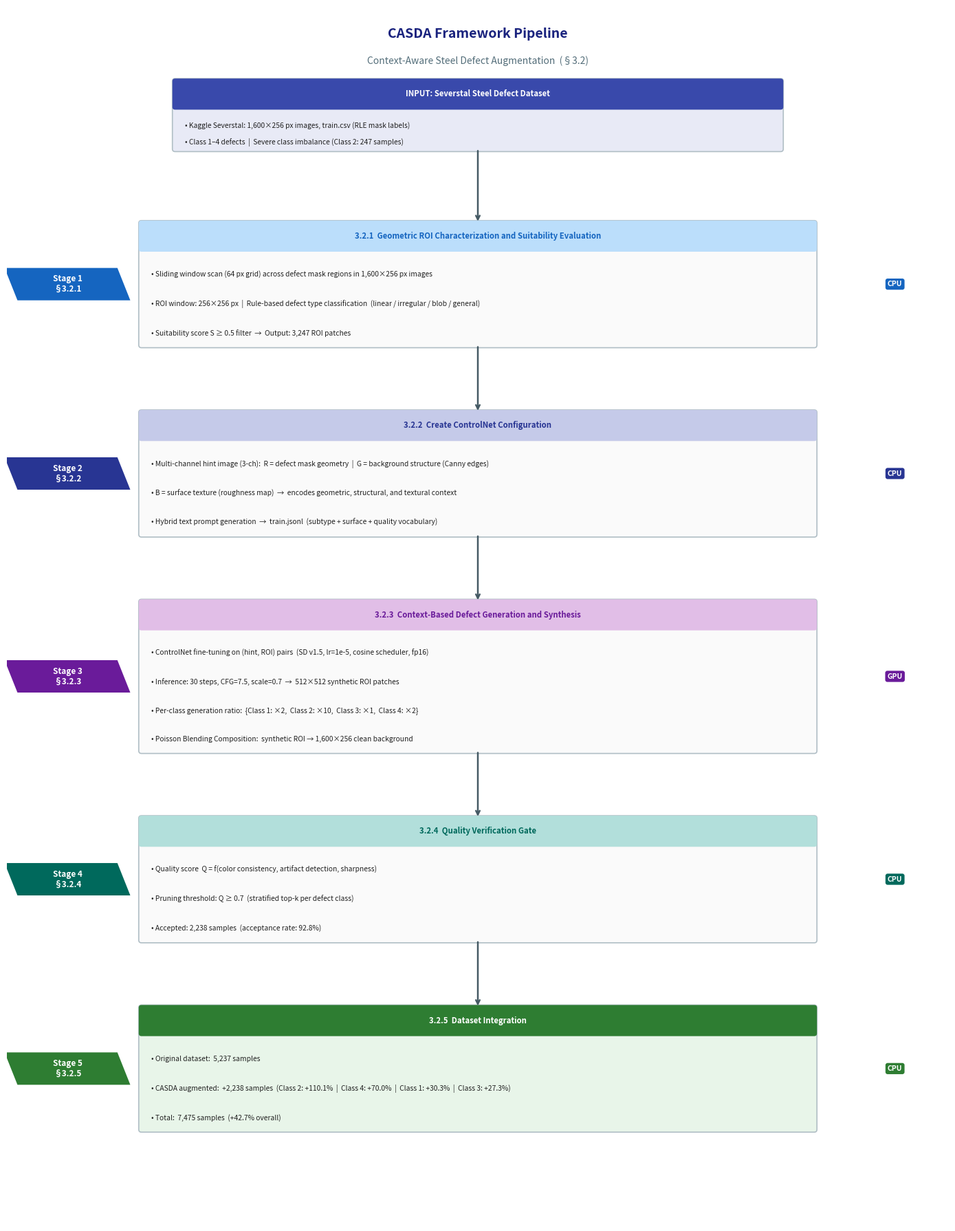

Write the Python code that produced this figure.
"""
CASDA Framework Pipeline — 5-Stage Overview  (§3.2)
Revision: Stage A–D → Stage 1–5 per revised paper structure

  3.2.1  Stage 1: Geometric ROI Characterization and Suitability Evaluation
  3.2.2  Stage 2: Create ControlNet Configuration
  3.2.3  Stage 3: Context-Based Defect Generation and Synthesis
  3.2.4  Stage 4: Quality Verification Gate
  3.2.5  Stage 5: Dataset Integration

Run in Google Colab: outputs casda_pipeline_flowchart.png
"""

import matplotlib.pyplot as plt
from matplotlib.patches import FancyBboxPatch

fig, ax = plt.subplots(figsize=(14, 18))
ax.set_xlim(0, 14)
ax.set_ylim(0, 18)
ax.axis('off')

# ── Color palette ────────────────────────────────────────────────
C = {1: '#1565C0', 2: '#283593', 3: '#6A1B9A', 4: '#00695C', 5: '#2E7D32'}
H = {1: '#BBDEFB', 2: '#C5CAE9', 3: '#E1BEE7', 4: '#B2DFDB', 5: '#C8E6C9'}
C_ARROW  = '#455A64'
C_BORDER = '#B0BEC5'


def stage_label(ax, y, label, color):
    x0, w, h = 0.15, 1.7, 0.5
    pts = [[x0, y], [x0+w, y], [x0+w-0.2, y+h], [x0-0.2, y+h]]
    ax.add_patch(plt.Polygon(pts, closed=True, facecolor=color,
                             edgecolor='white', linewidth=1.5, zorder=3))
    ax.text(x0+w/2-0.1, y+h/2, label, ha='center', va='center',
            fontsize=8.5, fontweight='bold', color='white', zorder=4)


def box(ax, x, y, w, h, title, bullets, bg='#FAFAFA', hdr='#E3F2FD',
        border=C_BORDER, title_color='#0D47A1', fs=8.2):
    ax.add_patch(FancyBboxPatch((x, y), w, h,
                                boxstyle='round,pad=0.04',
                                facecolor=bg, edgecolor=border,
                                linewidth=1.2, zorder=2))
    hdr_h = 0.38
    ax.add_patch(FancyBboxPatch((x, y+h-hdr_h), w, hdr_h,
                                boxstyle='round,pad=0.04',
                                facecolor=hdr, edgecolor=border,
                                linewidth=0, zorder=3))
    ax.text(x+w/2, y+h-hdr_h/2, title, ha='center', va='center',
            fontsize=fs, fontweight='bold', color=title_color, zorder=4)
    line_h = (h - hdr_h - 0.12) / max(len(bullets), 1)
    for i, b in enumerate(bullets):
        ay = y + h - hdr_h - 0.12 - (i + 0.6) * line_h
        ax.text(x+0.15, ay, f'• {b}', ha='left', va='center',
                fontsize=fs-0.8, color='#212121', zorder=4)


def arrow(ax, x1, y1, x2, y2):
    ax.annotate('', xy=(x2, y2), xytext=(x1, y1),
                arrowprops=dict(arrowstyle='->', color=C_ARROW,
                                lw=1.8, connectionstyle='arc3,rad=0.0'))


# ════════════════════════════════════════════════════════════════
# TITLE
# ════════════════════════════════════════════════════════════════
ax.text(7, 17.6, 'CASDA Framework Pipeline',
        ha='center', va='center', fontsize=14, fontweight='bold', color='#1A237E')
ax.text(7, 17.2, 'Context-Aware Steel Defect Augmentation  (§3.2)',
        ha='center', va='center', fontsize=10, color='#546E7A')

# ════════════════════════════════════════════════════════════════
# INPUT
# ════════════════════════════════════════════════════════════════
box(ax, 2.5, 15.9, 9.0, 1.0,
    'INPUT: Severstal Steel Defect Dataset',
    ['Kaggle Severstal: 1,600×256 px images, train.csv (RLE mask labels)',
     'Class 1–4 defects  |  Severe class imbalance (Class 2: 247 samples)'],
    bg='#E8EAF6', hdr='#3949AB', title_color='white')

arrow(ax, 7, 15.9, 7, 14.8)

# ════════════════════════════════════════════════════════════════
# STAGE 1
# ════════════════════════════════════════════════════════════════
stage_label(ax, 13.65, 'Stage 1\n§3.2.1', C[1])

box(ax, 2.0, 13.0, 10.0, 1.8,
    '3.2.1  Geometric ROI Characterization and Suitability Evaluation',
    ['Sliding window scan (64 px grid) across defect mask regions in 1,600×256 px images',
     'ROI window: 256×256 px  |  Rule-based defect type classification  (linear / irregular / blob / general)',
     'Suitability score S ≥ 0.5 filter  →  Output: 3,247 ROI patches'],
    hdr=H[1], title_color=C[1])

arrow(ax, 7, 13.0, 7, 12.0)

# ════════════════════════════════════════════════════════════════
# STAGE 2
# ════════════════════════════════════════════════════════════════
stage_label(ax, 10.85, 'Stage 2\n§3.2.2', C[2])

box(ax, 2.0, 10.2, 10.0, 1.8,
    '3.2.2  Create ControlNet Configuration',
    ['Multi-channel hint image (3-ch):  R = defect mask geometry  |  G = background structure (Canny edges)',
     'B = surface texture (roughness map)  →  encodes geometric, structural, and textural context',
     'Hybrid text prompt generation  →  train.jsonl  (subtype + surface + quality vocabulary)'],
    hdr=H[2], title_color=C[2])

arrow(ax, 7, 10.2, 7, 9.2)

# ════════════════════════════════════════════════════════════════
# STAGE 3
# ════════════════════════════════════════════════════════════════
stage_label(ax, 7.85, 'Stage 3\n§3.2.3', C[3])

box(ax, 2.0, 7.0, 10.0, 2.2,
    '3.2.3  Context-Based Defect Generation and Synthesis',
    ['ControlNet fine-tuning on (hint, ROI) pairs  (SD v1.5, lr=1e-5, cosine scheduler, fp16)',
     'Inference: 30 steps, CFG=7.5, scale=0.7  →  512×512 synthetic ROI patches',
     'Per-class generation ratio:  {Class 1: ×2,  Class 2: ×10,  Class 3: ×1,  Class 4: ×2}',
     'Poisson Blending Composition:  synthetic ROI → 1,600×256 clean background'],
    hdr=H[3], title_color=C[3])

arrow(ax, 7, 7.0, 7, 6.0)

# ════════════════════════════════════════════════════════════════
# STAGE 4
# ════════════════════════════════════════════════════════════════
stage_label(ax, 4.85, 'Stage 4\n§3.2.4', C[4])

box(ax, 2.0, 4.2, 10.0, 1.8,
    '3.2.4  Quality Verification Gate',
    ['Quality score  Q = f(color consistency, artifact detection, sharpness)',
     'Pruning threshold: Q ≥ 0.7  (stratified top-k per defect class)',
     'Accepted: 2,238 samples  (acceptance rate: 92.8%)'],
    hdr=H[4], title_color=C[4])

arrow(ax, 7, 4.2, 7, 3.2)

# ════════════════════════════════════════════════════════════════
# STAGE 5
# ════════════════════════════════════════════════════════════════
stage_label(ax, 2.05, 'Stage 5\n§3.2.5', C[5])

box(ax, 2.0, 1.4, 10.0, 1.8,
    '3.2.5  Dataset Integration',
    ['Original dataset:  5,237 samples',
     'CASDA augmented:  +2,238 samples  (Class 2: +110.1%  |  Class 4: +70.0%  |  Class 1: +30.3%  |  Class 3: +27.3%)',
     'Total:  7,475 samples  (+42.7% overall)'],
    bg='#E8F5E9', hdr='#2E7D32', title_color='white')

# ════════════════════════════════════════════════════════════════
# CPU / GPU badges (right side)
# ════════════════════════════════════════════════════════════════
for y_pos, label, color in [
    (13.9, 'CPU', C[1]),
    (11.1, 'CPU', C[2]),
    (8.1,  'GPU', C[3]),
    (5.1,  'CPU', C[4]),
    (2.3,  'CPU', C[5]),
]:
    ax.text(13.2, y_pos, label, ha='center', va='center',
            fontsize=7.5, fontweight='bold', color='white',
            bbox=dict(boxstyle='round,pad=0.3', facecolor=color, edgecolor='none'))

plt.tight_layout()
plt.savefig('casda_pipeline_flowchart.png', dpi=180, bbox_inches='tight',
            facecolor='white', edgecolor='none')
plt.show()
print("Saved: casda_pipeline_flowchart.png")
